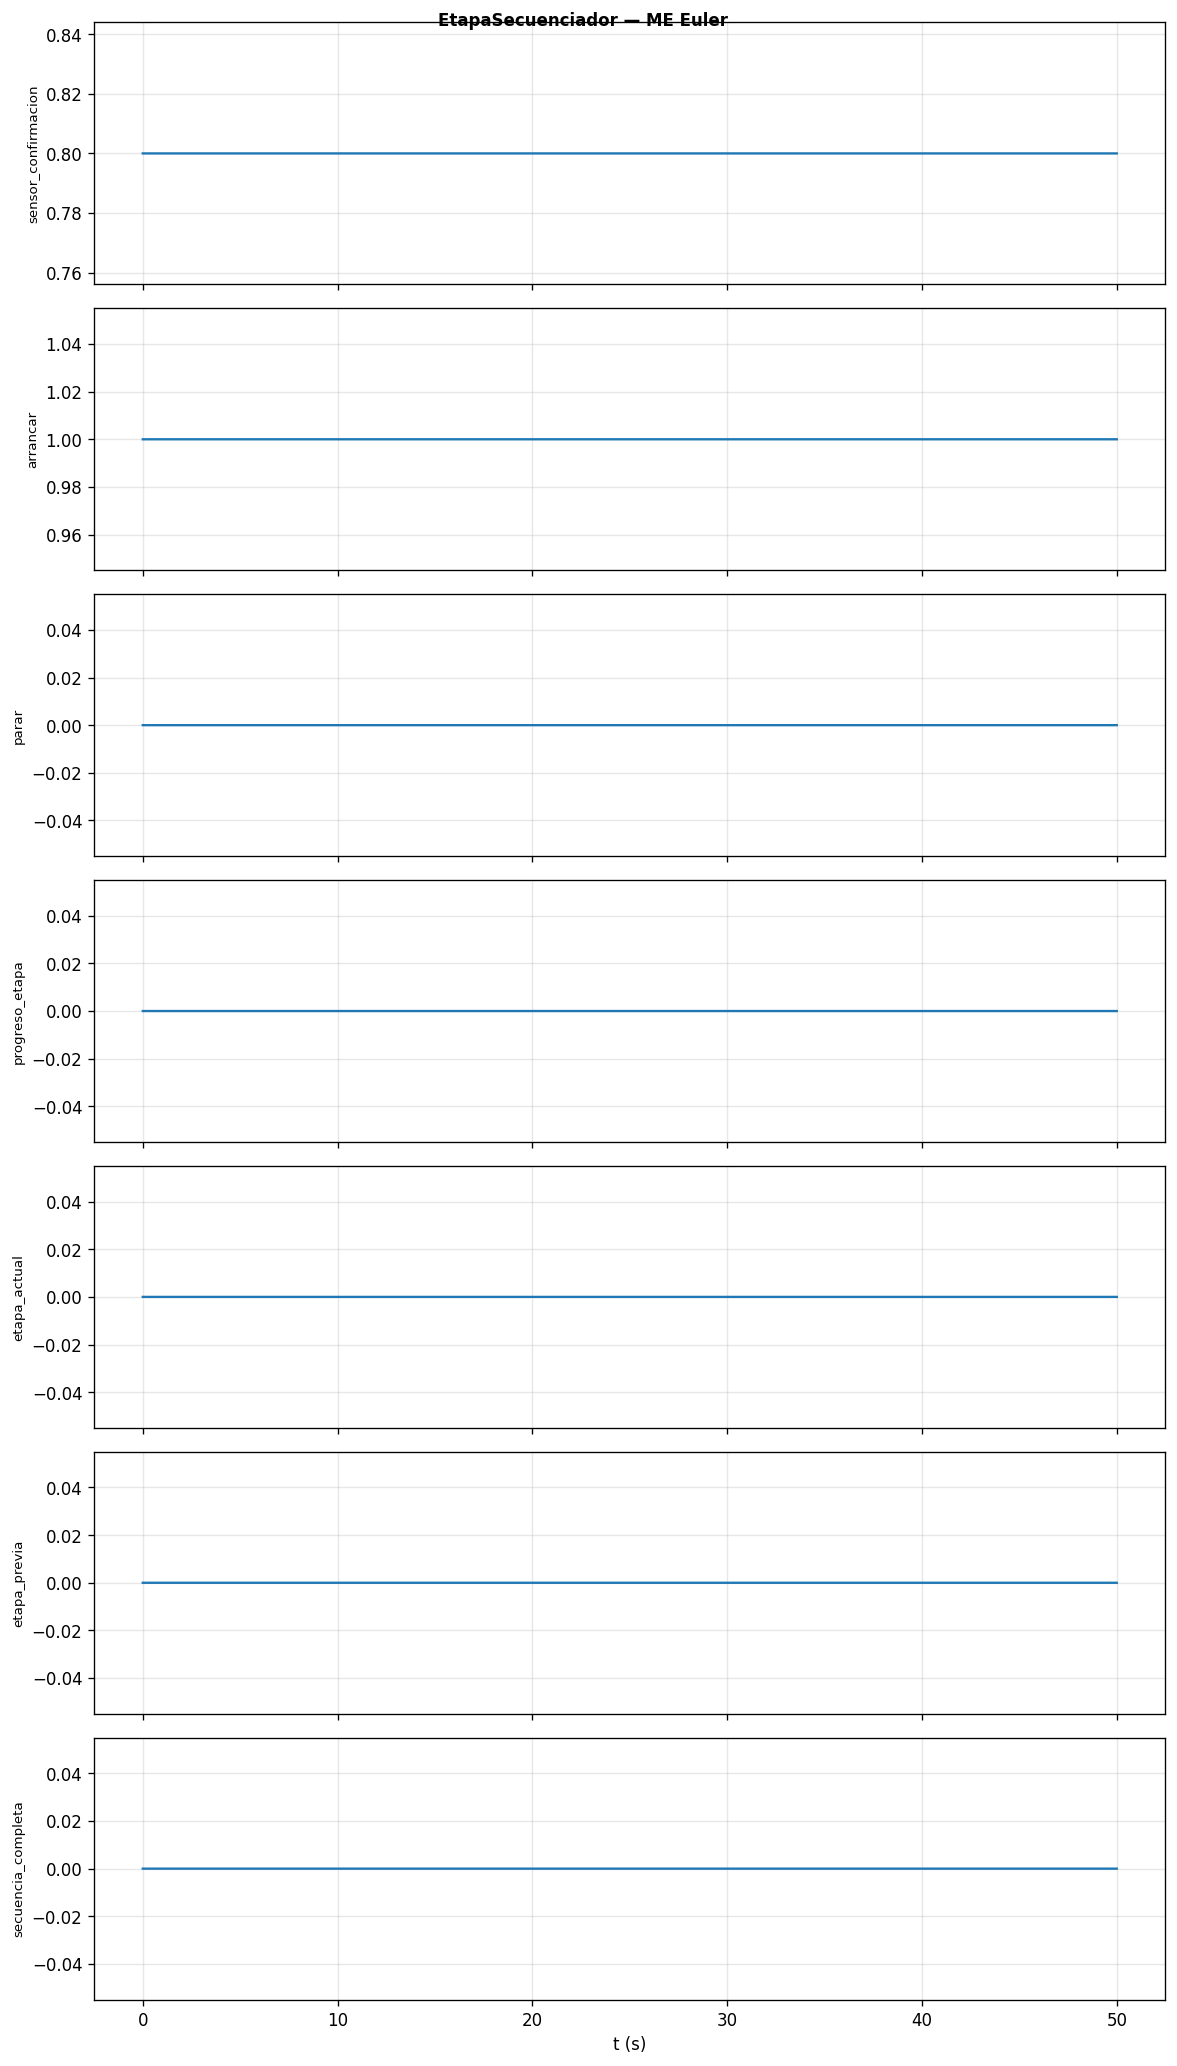

Data behind this chart, as committed beside it:
t, sensor_confirmacion, arrancar, parar, progreso_etapa, etapa_actual, etapa_previa, secuencia_completa
0, 0.8, 1, 0, 0, 0, 0, 0
0.01, 0.8, 1, 0, 0, 0, 0, 0
0.02, 0.8, 1, 0, 0, 0, 0, 0
0.03, 0.8, 1, 0, 0, 0, 0, 0
0.04, 0.8, 1, 0, 0, 0, 0, 0
0.05, 0.8, 1, 0, 0, 0, 0, 0
0.06, 0.8, 1, 0, 0, 0, 0, 0
0.07, 0.8, 1, 0, 0, 0, 0, 0
0.08, 0.8, 1, 0, 0, 0, 0, 0
0.09, 0.8, 1, 0, 0, 0, 0, 0
0.1, 0.8, 1, 0, 0, 0, 0, 0
0.11, 0.8, 1, 0, 0, 0, 0, 0
0.12, 0.8, 1, 0, 0, 0, 0, 0
0.13, 0.8, 1, 0, 0, 0, 0, 0
0.14, 0.8, 1, 0, 0, 0, 0, 0
0.15, 0.8, 1, 0, 0, 0, 0, 0
0.16, 0.8, 1, 0, 0, 0, 0, 0
0.17, 0.8, 1, 0, 0, 0, 0, 0
0.18, 0.8, 1, 0, 0, 0, 0, 0
0.19, 0.8, 1, 0, 0, 0, 0, 0
0.2, 0.8, 1, 0, 0, 0, 0, 0
0.21, 0.8, 1, 0, 0, 0, 0, 0
0.22, 0.8, 1, 0, 0, 0, 0, 0
0.23, 0.8, 1, 0, 0, 0, 0, 0
0.24, 0.8, 1, 0, 0, 0, 0, 0
0.25, 0.8, 1, 0, 0, 0, 0, 0
0.26, 0.8, 1, 0, 0, 0, 0, 0
0.27, 0.8, 1, 0, 0, 0, 0, 0
0.28, 0.8, 1, 0, 0, 0, 0, 0
0.29, 0.8, 1, 0, 0, 0, 0, 0
0.3, 0.8, 1, 0, 0, 0, 0, 0
0.31, 0.8, 1, 0, 0, 0, 0, 0
0.32, 0.8, 1, 0, 0, 0, 0, 0
0.33, 0.8, 1, 0, 0, 0, 0, 0
0.34, 0.8, 1, 0, 0, 0, 0, 0
0.35, 0.8, 1, 0, 0, 0, 0, 0
0.36, 0.8, 1, 0, 0, 0, 0, 0
0.37, 0.8, 1, 0, 0, 0, 0, 0
0.38, 0.8, 1, 0, 0, 0, 0, 0
0.39, 0.8, 1, 0, 0, 0, 0, 0
0.4, 0.8, 1, 0, 0, 0, 0, 0
0.41, 0.8, 1, 0, 0, 0, 0, 0
0.42, 0.8, 1, 0, 0, 0, 0, 0
0.43, 0.8, 1, 0, 0, 0, 0, 0
0.44, 0.8, 1, 0, 0, 0, 0, 0
0.45, 0.8, 1, 0, 0, 0, 0, 0
0.46, 0.8, 1, 0, 0, 0, 0, 0
0.47, 0.8, 1, 0, 0, 0, 0, 0
0.48, 0.8, 1, 0, 0, 0, 0, 0
0.49, 0.8, 1, 0, 0, 0, 0, 0
0.5, 0.8, 1, 0, 0, 0, 0, 0
0.51, 0.8, 1, 0, 0, 0, 0, 0
0.52, 0.8, 1, 0, 0, 0, 0, 0
0.53, 0.8, 1, 0, 0, 0, 0, 0
0.54, 0.8, 1, 0, 0, 0, 0, 0
0.55, 0.8, 1, 0, 0, 0, 0, 0
0.56, 0.8, 1, 0, 0, 0, 0, 0
0.57, 0.8, 1, 0, 0, 0, 0, 0
0.58, 0.8, 1, 0, 0, 0, 0, 0
0.59, 0.8, 1, 0, 0, 0, 0, 0
... 4,941 more rows
